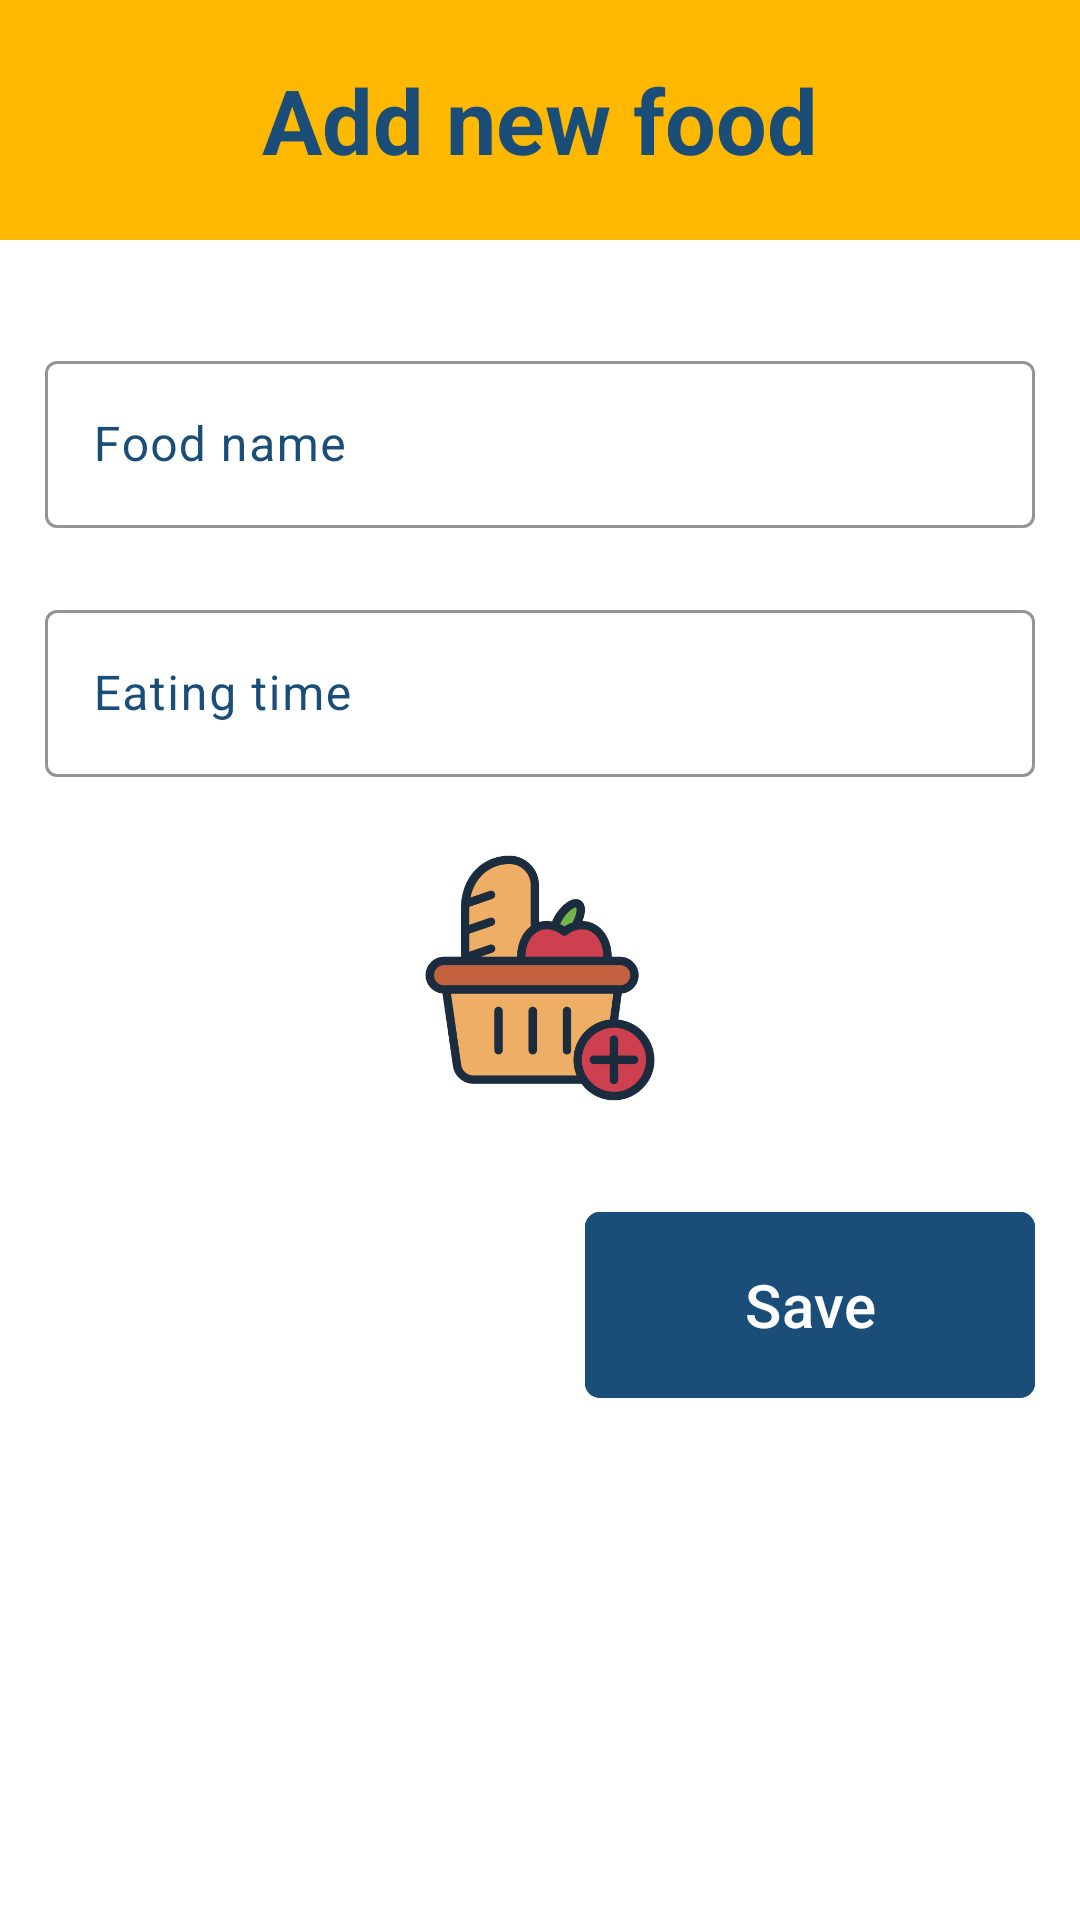

Produce the Android XML layout that renders to this screen, including the resource entries it uses.
<!-- AndroidManifest.xml: application theme Theme.DailySchedule -->
<!-- res/layout/fragment_add_task.xml -->
<?xml version="1.0" encoding="utf-8"?>
<LinearLayout
    xmlns:android="http://schemas.android.com/apk/res/android"
    xmlns:tools="http://schemas.android.com/tools"
    xmlns:app="http://schemas.android.com/apk/res-auto"
    android:layout_width="match_parent"
    android:layout_height="match_parent"
    android:background="@color/white"
    android:orientation="vertical"
    tools:context=".fragments.AddTaskFragment">

    <LinearLayout
        android:layout_width="match_parent"
        android:layout_height="80dp"
        android:orientation="horizontal"
        android:background="#FFB800">

        <TextView
            android:layout_width="0dp"
            android:layout_height="wrap_content"
            android:layout_weight="1"
            android:textColor="#1A4E79"
            android:text="Add new food"
            android:textStyle="bold"
            android:textSize="30sp"
            android:layout_gravity="center"
            android:textAlignment="center"/>

    </LinearLayout>

    <com.google.android.material.textfield.TextInputLayout
        android:layout_width="match_parent"
        android:layout_height="wrap_content"
        android:hint="Food name"
        android:padding="5dp"
        android:textColorHint="#1A4E79"
        android:layout_marginStart="10dp"
        android:layout_marginEnd="10dp"
        android:layout_marginTop="30dp"
        app:boxStrokeColor="@color/black">

        <com.google.android.material.textfield.TextInputEditText
            android:id="@+id/etTaskName"
            android:layout_width="match_parent"
            android:layout_height="wrap_content"
            android:textColor="#1A4E79"/>
    </com.google.android.material.textfield.TextInputLayout>

    <com.google.android.material.textfield.TextInputLayout
        android:layout_width="match_parent"
        android:layout_height="wrap_content"
        android:hint="Eating time"
        android:padding="5dp"
        android:textColorHint="#1A4E79"
        android:layout_marginStart="10dp"
        android:layout_marginEnd="10dp"
        android:layout_marginTop="12dp"
        app:boxStrokeColor="@color/black">

        <com.google.android.material.textfield.TextInputEditText
            android:id="@+id/etTaskTime"
            android:layout_width="match_parent"
            android:layout_height="wrap_content"
            android:textColor="#1A4E79"/>
    </com.google.android.material.textfield.TextInputLayout>

    <ImageView
        android:layout_gravity="center"
        android:id="@+id/image"
        android:layout_width="100dp"
        android:layout_height="100dp"
        android:padding="5dp"
        android:layout_marginStart="10dp"
        android:layout_marginEnd="10dp"
        android:layout_marginTop="12dp"
        android:scaleType="centerCrop"
        android:src="@drawable/ic_food_add">


    </ImageView>

    <com.google.android.material.button.MaterialButton
        android:id="@+id/btnSaveTask"
        android:layout_width="150dp"
        android:textSize="20dp"
        android:layout_height="70dp"
        android:text="Save"
        android:textColor="@color/white"
        android:backgroundTint="#1A4E79"
        android:layout_gravity="end"
        app:cornerRadius="5dp"
        android:layout_marginEnd="15sp"
        android:layout_marginTop="24dp" />

</LinearLayout>
<!-- resources referenced by this layout -->
<resources>
  <!-- drawable ic_food_add: png bitmap (drawable, 22316 bytes) -->
  <style name="Theme.DailySchedule" parent="Base.Theme.DailySchedule" />
  <style name="Base.Theme.DailySchedule" parent="Theme.Material3.DayNight.NoActionBar">
          
          
      </style>
  <!-- not gathered from this repository: default colours our renderer supplied (Android Studio template values) -->
  <color name="black">#FF000000</color>
  <color name="white">#FFFFFFFF</color>
</resources>
